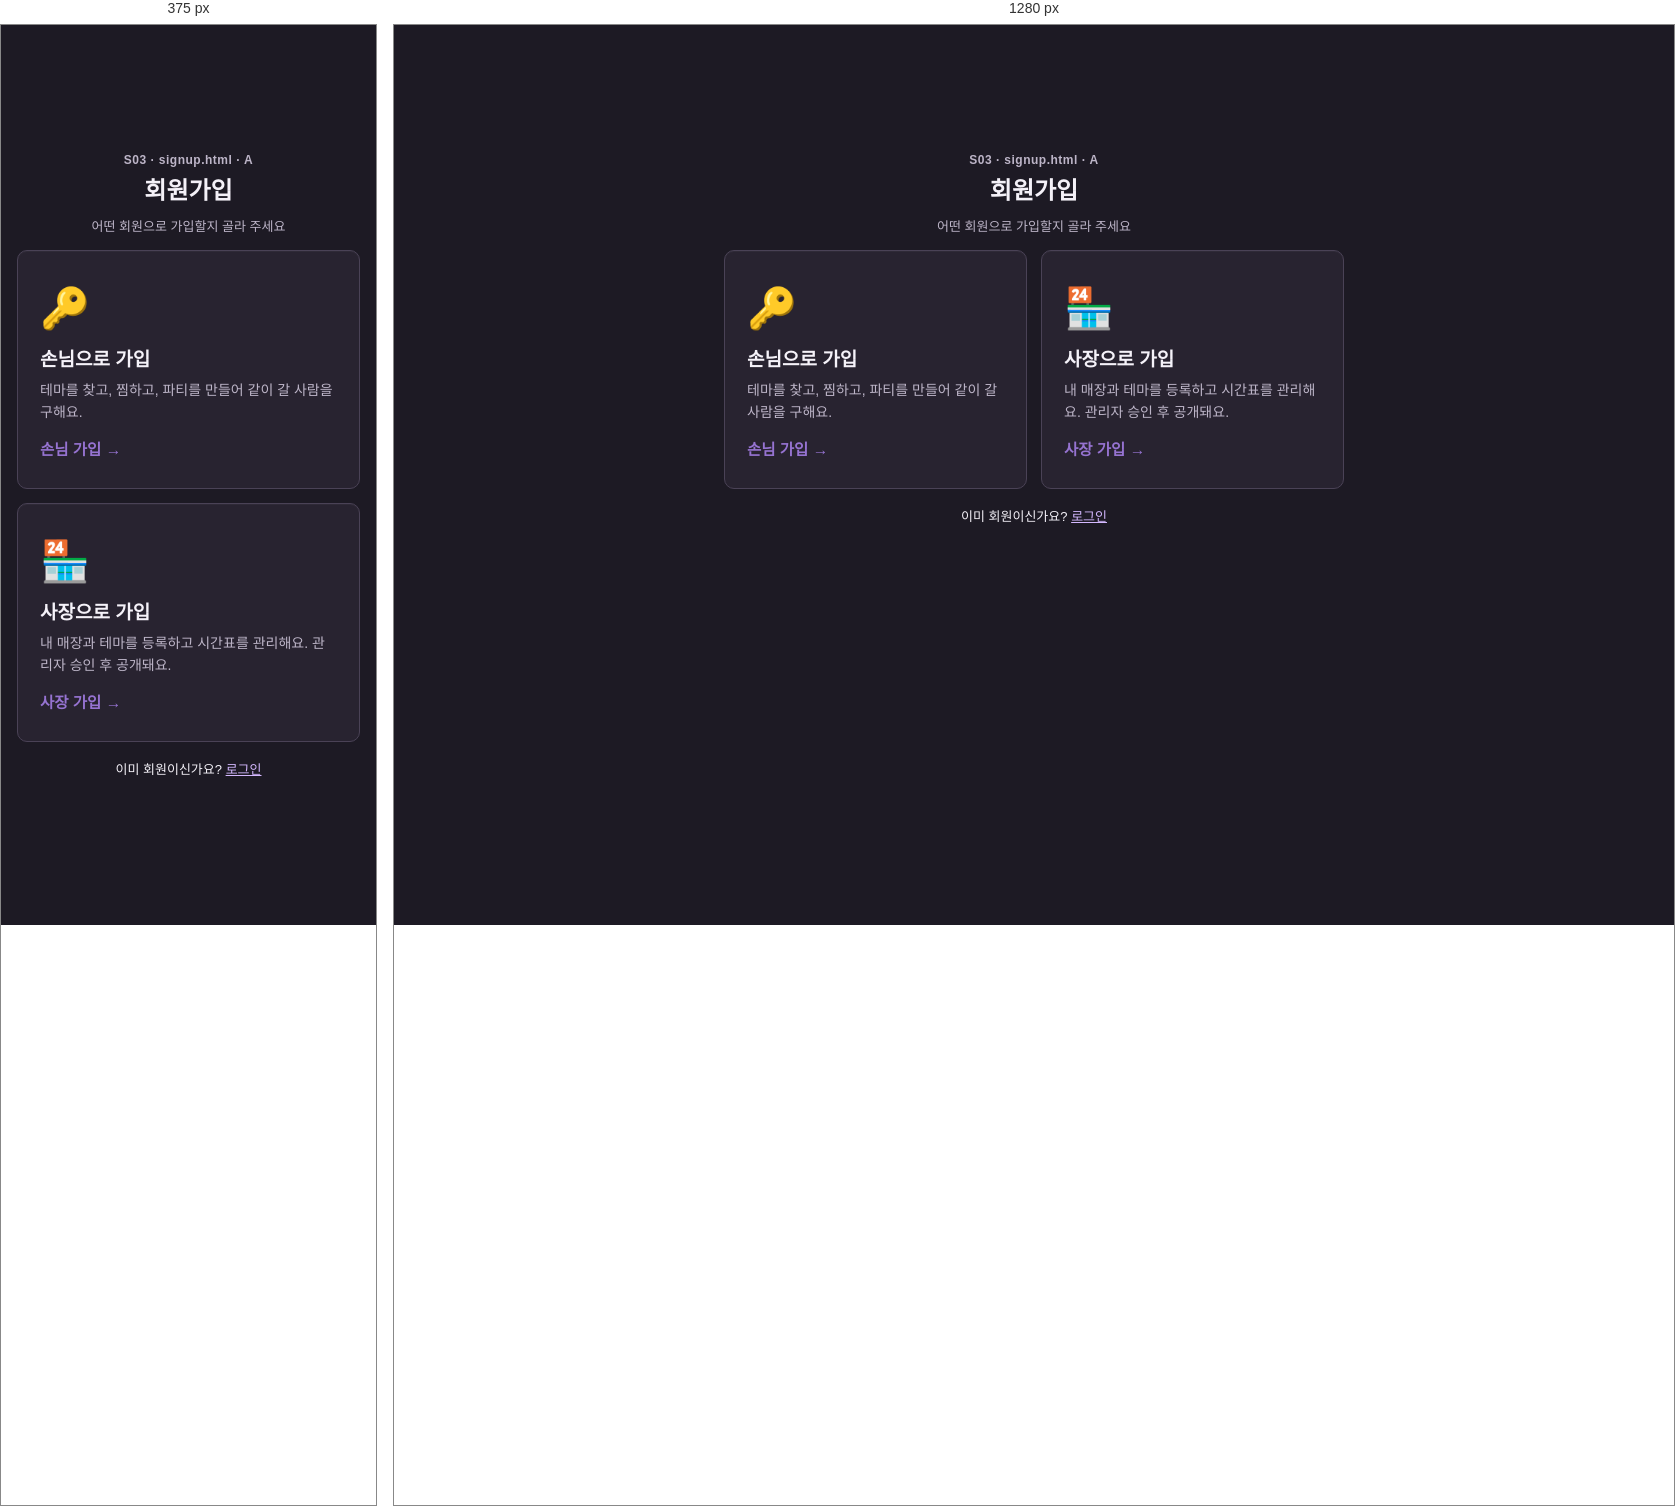
Rendered at 375 px and 1280 px, left to right.

<!-- file: signup.html -->
<!doctype html>
<html lang="ko">
<head>
  <meta charset="utf-8">
  <meta name="viewport" content="width=device-width, initial-scale=1">
  <title>회원가입 · Escaplix 목업</title>
  <link rel="stylesheet" href="css/style.css">
  <script src="js/theme.js"></script>
  <style>
    .choose { display: grid; gap: 14px; grid-template-columns: repeat(auto-fit, minmax(230px, 1fr)); max-width: 620px; }
    .choose a { display: flex; flex-direction: column; gap: 6px; padding: 26px 22px; text-decoration: none; color: inherit; transition: border-color .15s, box-shadow .15s, transform .15s; }
    .choose a:hover { border-color: var(--accent); box-shadow: 0 4px 16px rgba(107, 63, 160, .15); transform: translateY(-2px); }
    .choose .ico { font-size: 40px; }
    .choose .ttl { font-size: 19px; font-weight: 800; }
    .choose .desc { font-size: 14px; color: var(--muted); }
    .choose .go { margin-top: 8px; font-weight: 700; color: var(--accent); }
  </style>
</head>
<body data-as="guest">
  <main class="layout">
    <section class="narrow auth" style="--w:620px">
      <div class="screen-id">S03 · signup.html · A</div>
      <h1>회원가입</h1>
      <p class="muted" style="margin-top:-6px">어떤 회원으로 가입할지 골라 주세요</p>

      <div class="choose">
        <a class="card" href="signup-user.html">
          <div class="ico">🔑</div>
          <div class="ttl">손님으로 가입</div>
          <div class="desc">테마를 찾고, 찜하고, 파티를 만들어 같이 갈 사람을 구해요.</div>
          <div class="go">손님 가입 →</div>
        </a>
        <a class="card" href="signup-owner.html">
          <div class="ico">🏪</div>
          <div class="ttl">사장으로 가입</div>
          <div class="desc">내 매장과 테마를 등록하고 시간표를 관리해요. 관리자 승인 후 공개돼요.</div>
          <div class="go">사장 가입 →</div>
        </a>
      </div>

      <p class="small" style="margin-top:18px">이미 회원이신가요? <a href="login.html">로그인</a></p>
    </section>
  </main>
  <script src="js/common.js"></script>
</body>
</html>


/* @media block from css/style.css */
@media (max-width: 700px) { .store-hero { grid-template-columns: 1fr; } }